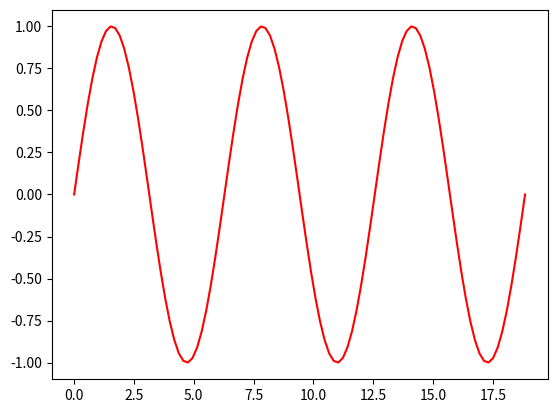

This chart was generated by the following Python code:
import matplotlib.pyplot as plt
import numpy as np

x = np.linspace(0, 6*np.pi, 100)
y = np.sin(x)

plt.ion()

fig = plt.figure()
ax = fig.add_subplot(111)
line1, = ax.plot(x, y, 'r-')
plt.draw()

for phase in np.linspace(0, 10*np.pi, 8):
    line1.set_ydata(np.sin(x + phase))
    plt.draw()
    plt.pause(0.02)
plt.ioff()
plt.show()